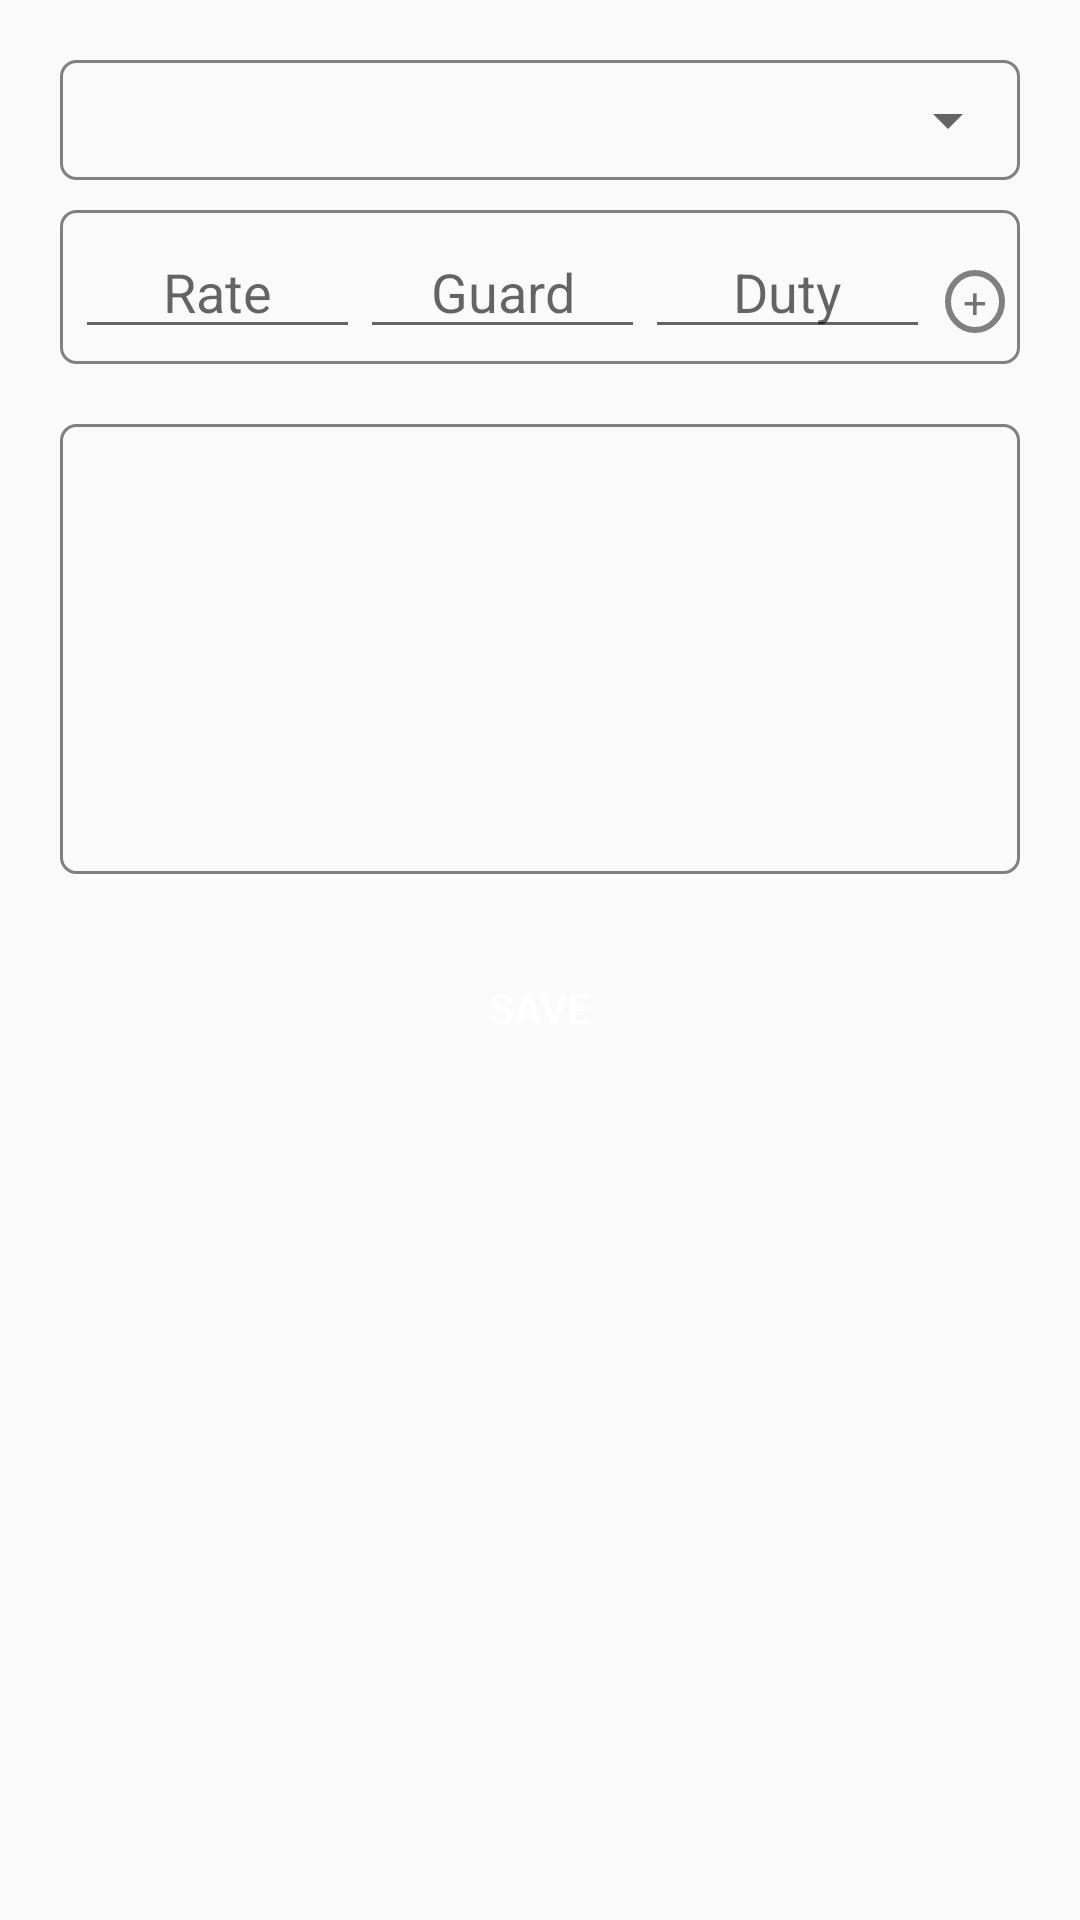

Layout XML and referenced resources for this Android screen:
<!-- AndroidManifest.xml: application theme AppTheme -->
<!-- res/layout/label_data_layout.xml -->
<?xml version="1.0" encoding="utf-8"?>
<RelativeLayout
    xmlns:android="http://schemas.android.com/apk/res/android" android:layout_width="match_parent"
    android:layout_height="300dp">

    <FrameLayout
        android:layout_width="match_parent"
        android:layout_marginBottom="20dp"
        android:layout_height="360dp">
        <LinearLayout
            android:layout_width="match_parent"
            android:layout_height="wrap_content"
            android:layout_margin="10dp"
            android:orientation="vertical">
            <LinearLayout
                android:layout_width="match_parent"
                android:layout_height="40dp"
                android:gravity="center"
                android:layout_margin="10dp"
                android:background="@drawable/rectangle_line_background"
                >
                <Spinner
                    android:id="@+id/invcode"
                    android:layout_width="match_parent"
                    android:layout_height="wrap_content"/>
            </LinearLayout>
            <LinearLayout
                android:layout_width="match_parent"
                android:layout_height="wrap_content"
                android:layout_marginLeft="10dp"
                android:layout_marginRight="10dp"
                android:layout_marginBottom="10dp"
                android:padding="5dp"
                android:background="@drawable/rectangle_line_background"
                android:orientation="horizontal">


                <EditText
                    android:id="@+id/rate"
                    android:layout_width="0dp"
                    android:hint="Rate"
                    android:gravity="center"
                    android:maxLength="7"
                    android:layout_weight="1"
                    android:nextFocusForward="@+id/addItem"

                    android:imeOptions="actionNext"
                    android:inputType="number"
                    android:singleLine="true"
                    android:layout_height="wrap_content"/>

                <EditText
                    android:id="@+id/guard"
                    android:layout_width="0dp"
                    android:hint="Guard"
                    android:gravity="center"
                    android:maxLength="3"
                    android:layout_weight="1"
                    android:nextFocusForward="@+id/addItem"

                    android:imeOptions="actionNext"
                    android:inputType="number"
                    android:singleLine="true"
                    android:layout_height="wrap_content"/>
                <EditText
                    android:id="@+id/duty"
                    android:layout_width="0dp"
                    android:hint="Duty"
                    android:gravity="center"
                    android:maxLength="3"
                    android:layout_weight="1"
                    android:imeOptions="actionNext"
                    android:inputType="numberDecimal"
                    android:editable="false"
                    android:singleLine="true"
                    android:layout_height="wrap_content"/>


                <LinearLayout
                    android:id="@+id/addItem"
                    android:layout_width="20dp"
                    android:layout_height="wrap_content"
                    android:layout_marginTop="15dp"
                    android:layout_marginLeft="5dp"
                    android:background="@drawable/circlr_shape_line"
                    android:gravity="center">

                    <TextView
                        android:id="@+id/positiveText"
                        android:layout_width="match_parent"
                        android:layout_height="wrap_content"
                        android:layout_gravity="center"

                        android:gravity="center"
                        android:text="+" />
                </LinearLayout>
            </LinearLayout>
          
            <LinearLayout
                android:layout_width="match_parent"
                android:layout_margin="10dp"
                android:background="@drawable/rectangle_line_background"
                android:layout_height="150dp">
              <androidx.recyclerview.widget.RecyclerView
                    android:id="@+id/labelRecycle"
                    android:layout_width="match_parent"
                    android:layout_height="wrap_content"/>
            </LinearLayout>
        </LinearLayout>
        <LinearLayout
            android:layout_width="match_parent"
            android:layout_gravity="bottom"
            android:gravity="bottom"
            android:layout_marginLeft="20dp"
            android:layout_marginRight="20dp"
            android:layout_marginTop="10dp"
            android:layout_height="wrap_content">
            <Button
                android:id="@+id/save"
                android:layout_width="match_parent"
                android:gravity="center"
                android:background="@drawable/primary_corner_radi_background"
                android:layout_gravity="bottom"
                android:textColor="#FFFF"
                android:layout_height="wrap_content"
                android:text="Save"/>
        </LinearLayout>
    </FrameLayout>

</RelativeLayout>
<!-- resources referenced by this layout -->
<resources>
  <!-- drawable circlr_shape_line (drawable) -->
  <?xml version="1.0" encoding="utf-8"?>
  <shape xmlns:android="http://schemas.android.com/apk/res/android"
      android:shape="oval">
  
      <padding
          android:bottom="1dp"
          android:left="1dp"
          android:right="1dp"
          android:top="1dp" />
      <stroke
          android:width="2dp"
          android:color="@color/Gray" />
  </shape>
  <!-- drawable rectangle_line_background (drawable) -->
  <?xml version="1.0" encoding="utf-8"?>
  <selector xmlns:android="http://schemas.android.com/apk/res/android" >
  
      <item >
          <shape android:shape="rectangle"  >
              <corners android:radius="5dp" />
              <stroke android:width="1dp" android:color="@color/Gray" />
              <gradient android:angle="-90"   />
          </shape>
      </item>
  </selector>
  <!-- drawable view_gray_line (drawable) -->
  <?xml version="1.0" encoding="utf-8"?>
  <shape android:shape="line"
      xmlns:android="http://schemas.android.com/apk/res/android">
  
      <stroke android:width="1dp" android:color="@color/colorPrimary" />
  
  </shape>
  <style name="AppTheme" parent="Theme.AppCompat.Light.DarkActionBar">
          
          <item name="colorPrimary">@color/colorPrimary</item>
          <item name="colorPrimaryDark">@color/colorPrimaryDark</item>
          <item name="colorAccent">@color/colorAccent</item>
  
  
      </style>
  <color name="Gray">#808080</color>
  <color name="colorPrimary">#003366</color>
  <color name="colorPrimaryDark">#00264d</color>
  <color name="colorAccent">#003366</color>
</resources>
